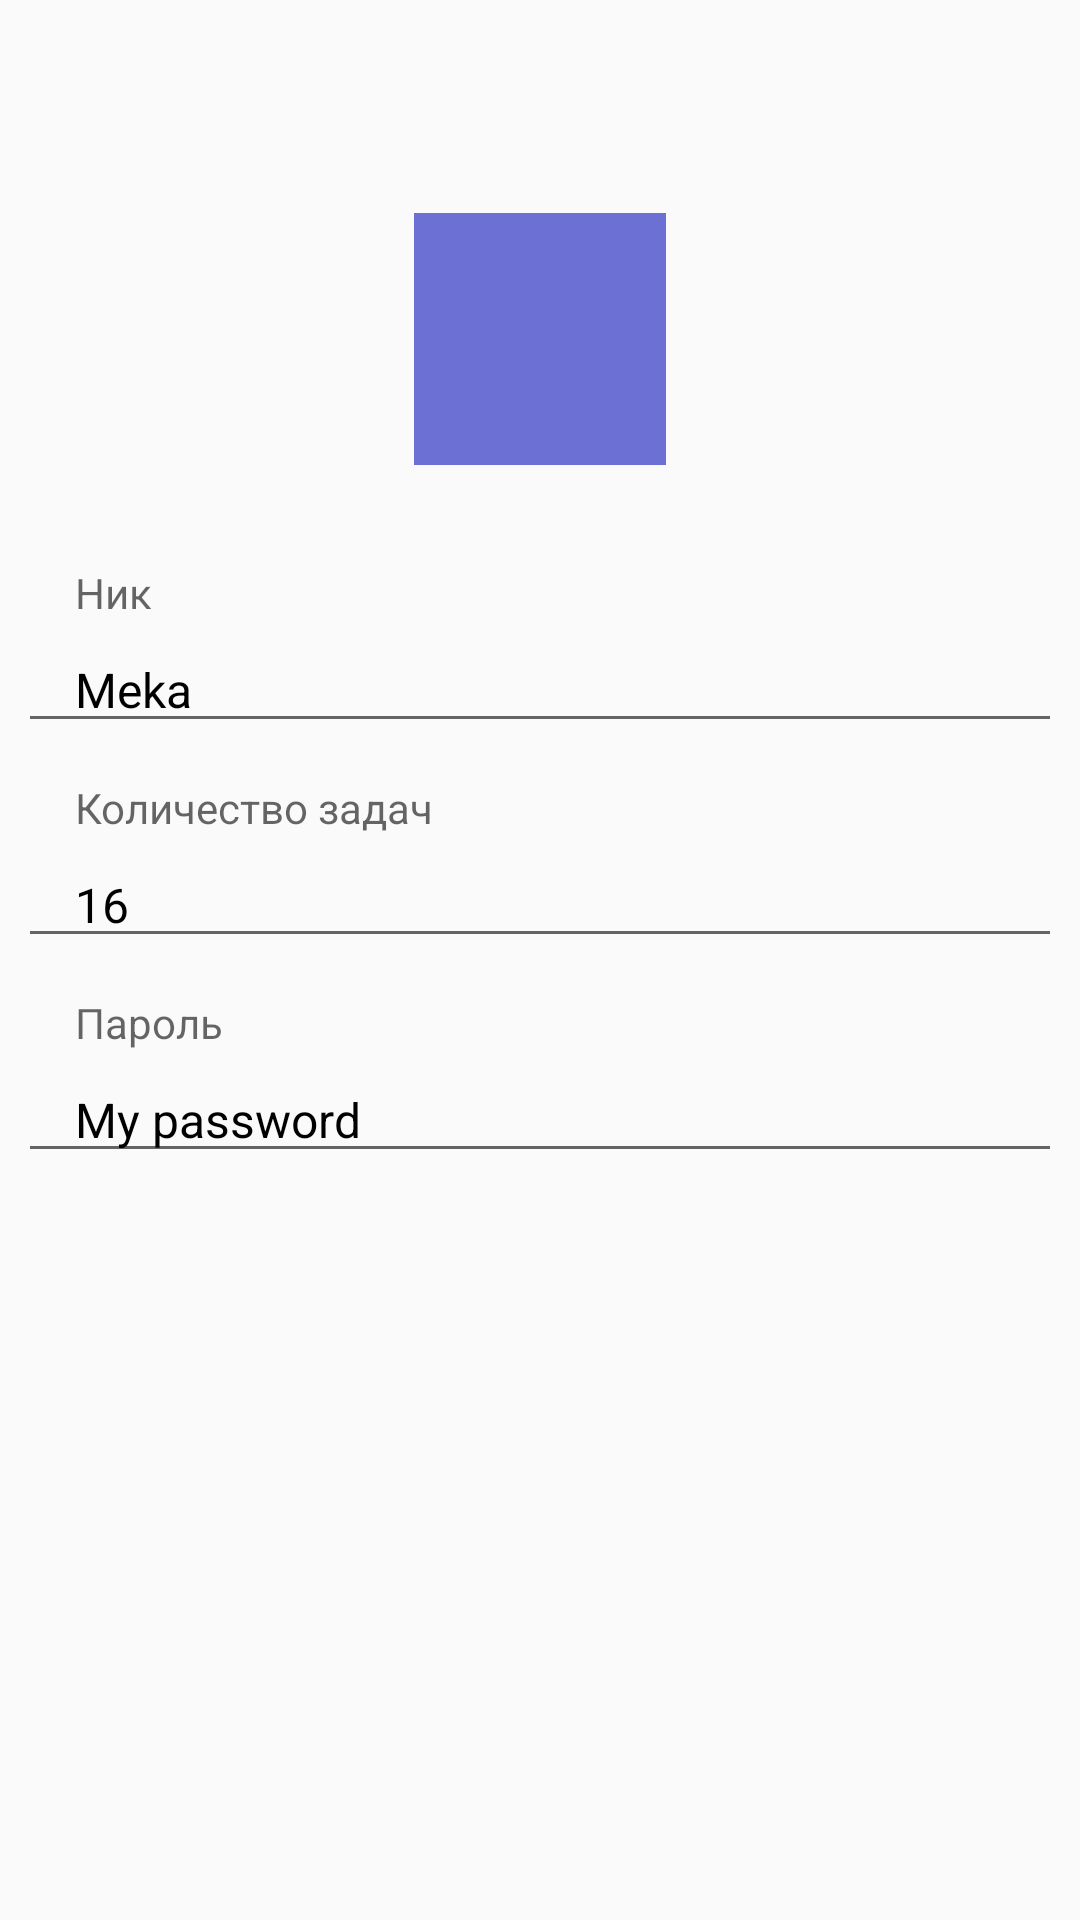

Write the Android layout XML for this screen, with the resource values it uses.
<!-- AndroidManifest.xml: application theme Theme.LifeTrack -->
<!-- res/layout/fragment_profile.xml -->
<?xml version="1.0" encoding="utf-8"?>
<LinearLayout xmlns:android="http://schemas.android.com/apk/res/android"
    xmlns:tools="http://schemas.android.com/tools"
    android:layout_width="match_parent"
    android:orientation="vertical"
    android:layout_height="match_parent"
    tools:context=".ui.ProfileFragment">

    <com.google.android.material.imageview.ShapeableImageView
        android:id="@+id/avatar_iv"
        android:layout_gravity="center_horizontal"
        android:layout_marginTop="71dp"
        android:layout_width="84dp"
        android:layout_height="84dp"
        android:scaleType="centerCrop"
        android:background="@drawable/rentagle_profile_avatar"
        tools:shapeAppearanceOverlay="@style/ivStyleProfile"
        android:src="@color/purple"/>


    <LinearLayout
        android:layout_marginTop="21dp"
        android:layout_width="match_parent"
        android:layout_height="240dp"
        android:layout_marginHorizontal="6dp"
        android:background="@drawable/rentagle_profile"
        android:orientation="vertical">

        <TextView
            android:id="@+id/nameEditext"
            android:layout_width="match_parent"
            android:layout_height="wrap_content"
            android:paddingStart="19sp"
            android:paddingTop="12sp"
            android:hint="Ник"
            android:textSize="14dp"
            android:singleLine="true" />

        <EditText
            android:layout_width="match_parent"
            android:layout_height="wrap_content"
            android:text="Meka"
            android:textColor="@color/black"
            android:textSize="16dp"
            android:paddingStart="19sp"
            android:paddingTop="12sp"/>

        <TextView
            android:id="@+id/zadachEditext"
            android:layout_width="match_parent"
            android:layout_height="wrap_content"
            android:paddingStart="19sp"
            android:paddingTop="12sp"
            android:hint="Количество задач"
            android:textSize="14dp"
            android:singleLine="true" />

        <EditText
            android:layout_width="match_parent"
            android:layout_height="wrap_content"
            android:text="16"
            android:textColor="@color/black"
            android:textSize="16dp"
            android:inputType="number"
            android:paddingStart="19sp"
            android:paddingTop="12sp"/>

        <TextView
            android:id="@+id/passEditext"
            android:layout_width="match_parent"
            android:layout_height="wrap_content"
            android:paddingStart="19sp"
            android:paddingTop="12sp"
            android:hint="Пароль"
            android:textSize="14dp"
            android:singleLine="true" />

        <EditText
            android:layout_width="match_parent"
            android:layout_height="wrap_content"
            android:text="My password"
            android:textColor="@color/black"
            android:textSize="16dp"
            android:paddingStart="19sp"
            android:paddingTop="12sp"/>



    </LinearLayout>
</LinearLayout>
<!-- resources referenced by this layout -->
<resources>
  <color name="black">#FF000000</color>
  <color name="purple">#6C70D5</color>
  <!-- drawable rentagle_profile_avatar (drawable) -->
  <?xml version="1.0" encoding="utf-8"?>
  <shape
      xmlns:android="http://schemas.android.com/apk/res/android"
      android:shape="oval">
      <size
          android:width="65dp"
          android:height="65dp"/>
      <solid
          android:color="@color/purple"/>
  
  </shape>
  <style name="Theme.LifeTrack" parent="Theme.AppCompat.DayNight.NoActionBar">
          
          <item name="colorPrimary">@color/purple_500</item>
          <item name="colorPrimaryVariant">@color/purple_700</item>
          <item name="colorOnPrimary">@color/white</item>
          
          <item name="colorSecondary">@color/teal_200</item>
          <item name="colorSecondaryVariant">@color/teal_700</item>
          <item name="colorOnSecondary">@color/black</item>
          
          <item name="android:statusBarColor" tools:targetApi="l">?attr/colorPrimaryVariant</item>
          
      </style>
  <color name="purple_500">#FF6200EE</color>
  <color name="purple_700">#FF3700B3</color>
  <color name="white">#FFFFFFFF</color>
  <color name="teal_200">#FF03DAC5</color>
  <color name="teal_700">#FF018786</color>
</resources>
